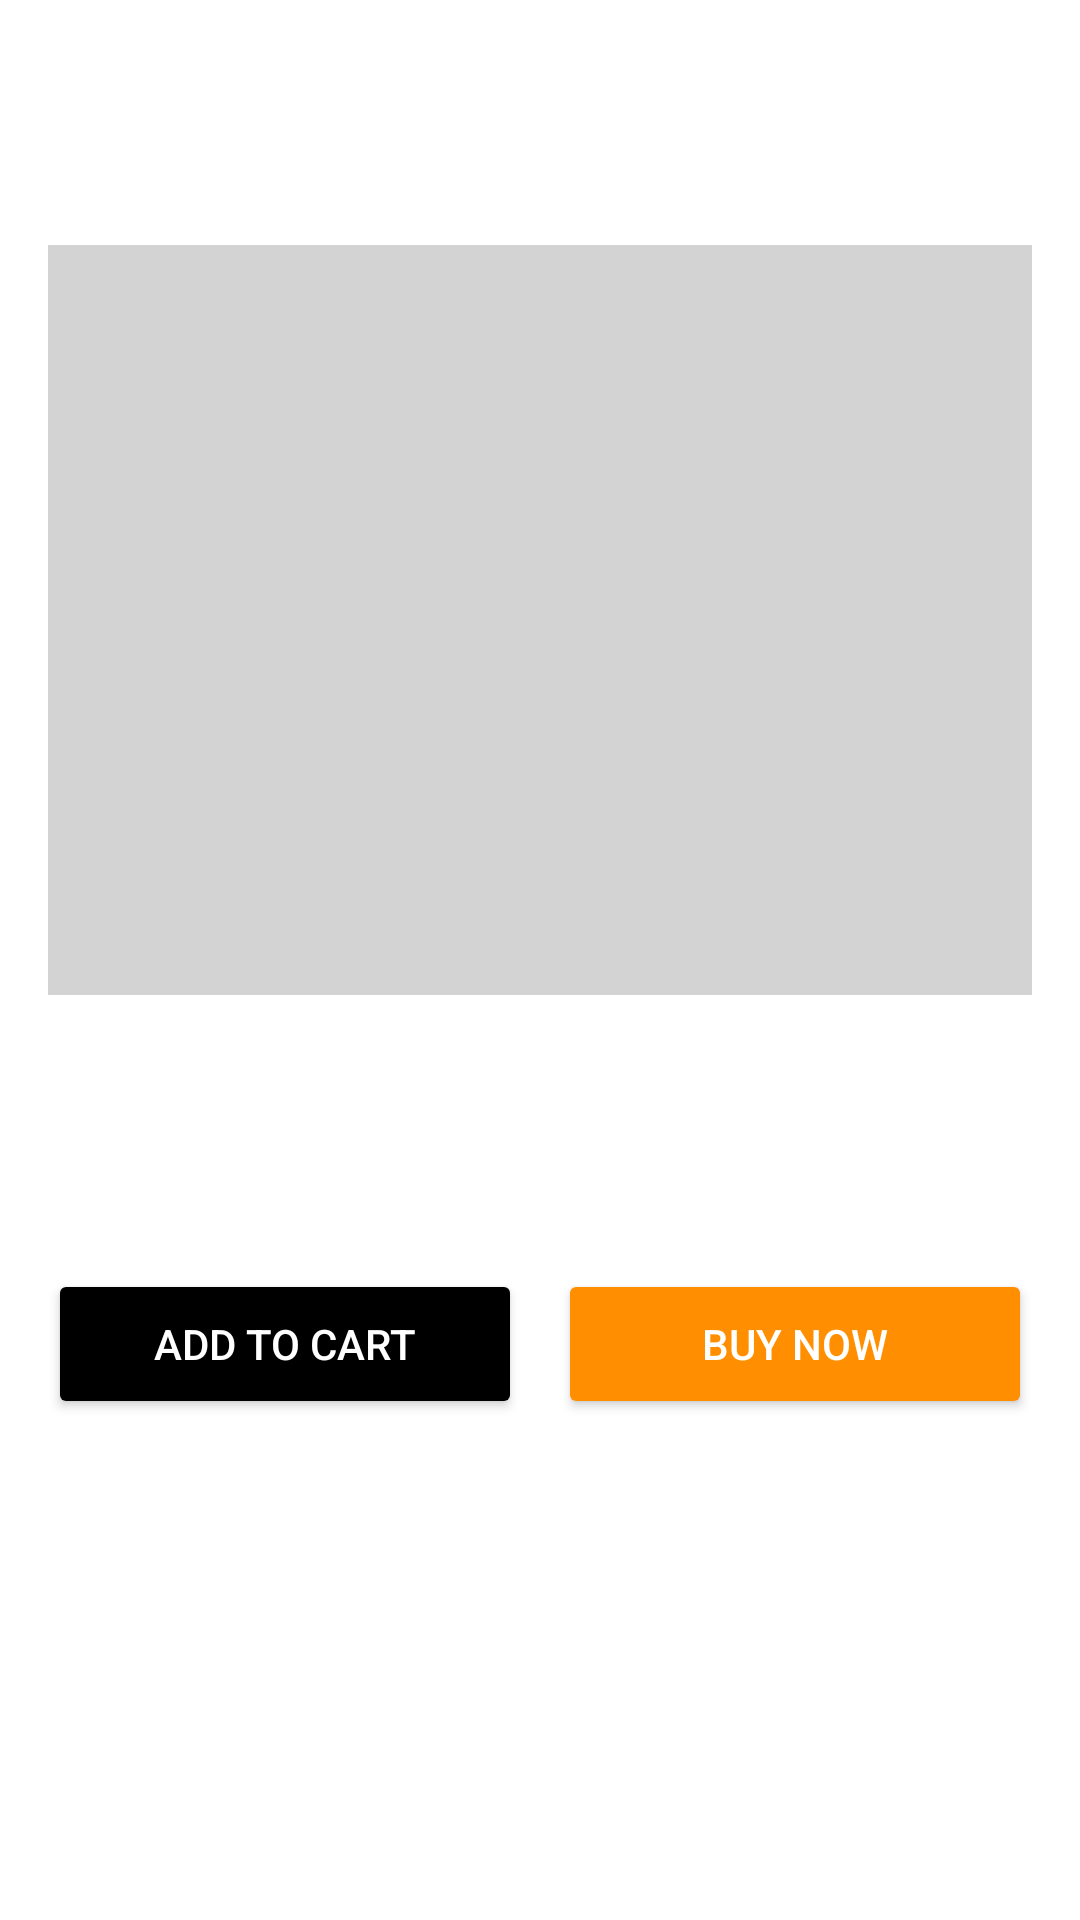

This screen was rendered from an Android layout file. Write that file and the resources it references.
<!-- AndroidManifest.xml: application theme Theme.Campflow -->
<!-- res/layout/activity_product_detail.xml -->
<?xml version="1.0" encoding="utf-8"?>
<ScrollView xmlns:android="http://schemas.android.com/apk/res/android"
    android:layout_width="match_parent"
    android:layout_height="match_parent"
    android:background="@color/white">

    <LinearLayout
        android:layout_width="match_parent"
        android:layout_height="wrap_content"
        android:orientation="vertical"
        android:padding="16dp">

        

        

        <TextView
            android:id="@+id/detailName"
            android:layout_width="379dp"
            android:layout_height="wrap_content"
            android:layout_marginTop="16dp"
            android:textSize="25sp"
            android:textStyle="bold" />

        <ImageView
            android:id="@+id/detailImage"
            android:layout_width="match_parent"
            android:layout_height="250dp"
            android:background="@color/light_gray"
            android:scaleType="centerCrop"
            android:layout_marginTop="16dp"/>

        
        <TextView
            android:id="@+id/detailPrice"
            android:layout_width="wrap_content"
            android:layout_height="wrap_content"
            android:textSize="20sp"
            android:textColor="@color/orange"
            android:layout_marginTop="8dp"/>

        
        <TextView
            android:id="@+id/detailDescription"
            android:layout_width="wrap_content"
            android:layout_height="wrap_content"
            android:textSize="15sp"
            android:layout_marginTop="12dp"
            android:textColor="@color/black"/>

        
        <LinearLayout
            android:layout_width="match_parent"
            android:layout_height="wrap_content"
            android:orientation="horizontal"
            android:layout_marginTop="24dp">

            <Button
                android:id="@+id/btnAddToCart"
                android:layout_width="0dp"
                android:layout_weight="1"
                android:layout_height="50dp"
                android:text="Add to Cart"
                android:backgroundTint="@color/black"
                android:textColor="@color/white"/>

            <Button
                android:id="@+id/btnBuyNow"
                android:layout_width="0dp"
                android:layout_weight="1"
                android:layout_height="50dp"
                android:text="Buy Now"
                android:layout_marginStart="12dp"
                android:backgroundTint="@color/orange"
                android:textColor="@color/white"/>

        </LinearLayout>

    </LinearLayout>

</ScrollView>
<!-- resources referenced by this layout -->
<resources>
  <color name="black">#000000</color>
  <color name="light_gray">#D3D3D3</color>
  <color name="orange">#FF8F00</color>
  <color name="white">#FFFFFFFF</color>
  <style name="Theme.Campflow" parent="Base.Theme.Campflow" />
  <style name="Base.Theme.Campflow" parent="Theme.Material3.DayNight.NoActionBar">
          
          
      </style>
</resources>
